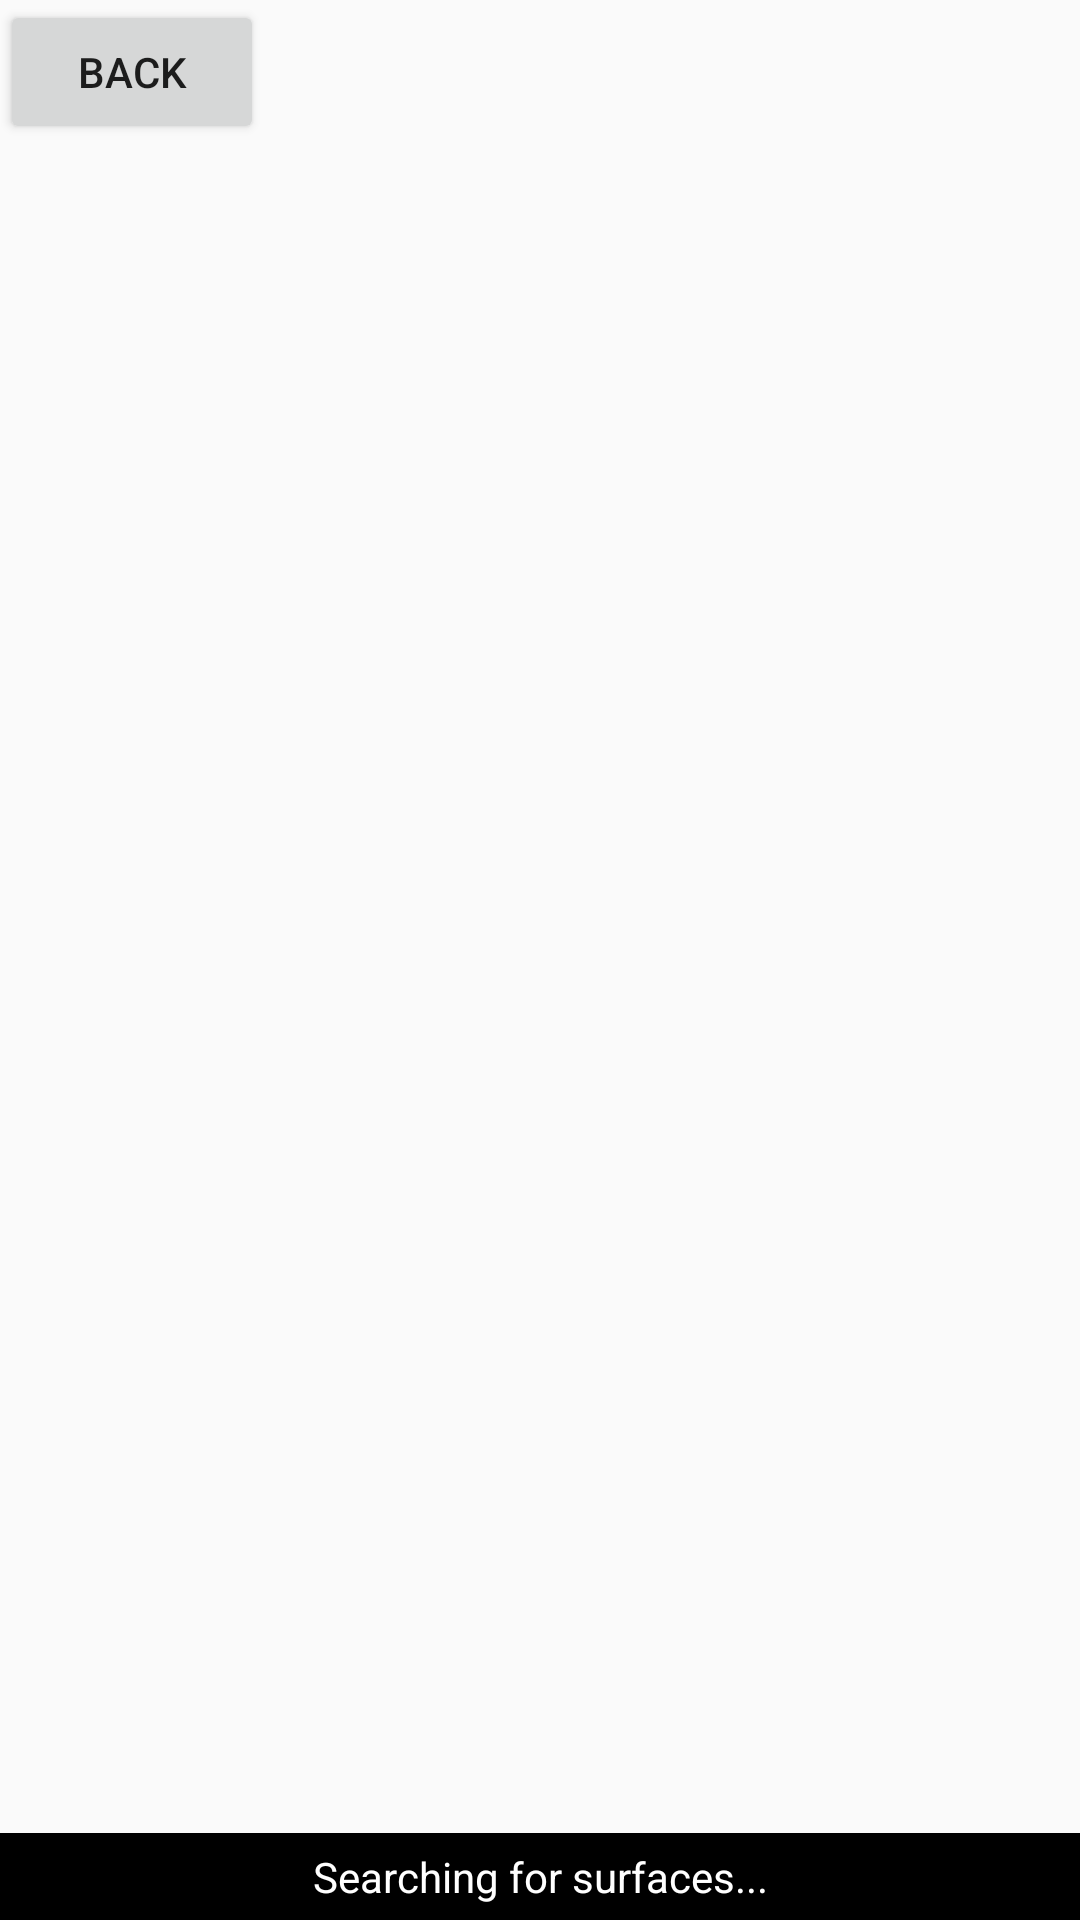

The Android layout XML behind this screen, and the referenced resources:
<!-- AndroidManifest.xml: application theme AppTheme -->
<!-- res/layout/fragment_ar.xml -->
<?xml version="1.0" encoding="utf-8"?>
<androidx.constraintlayout.widget.ConstraintLayout
    xmlns:android="http://schemas.android.com/apk/res/android"
    xmlns:app="http://schemas.android.com/apk/res-auto"
    android:layout_width="match_parent"
    android:layout_height="match_parent"
    >

    <FrameLayout
        android:id="@+id/arContainer"
        android:layout_width="0dp"
        android:layout_height="0dp"
        app:layout_constraintBottom_toBottomOf="parent"
        app:layout_constraintEnd_toEndOf="parent"
        app:layout_constraintStart_toStartOf="parent"
        app:layout_constraintTop_toTopOf="parent"
        />

    <Button
        android:id="@+id/backButton"
        android:layout_width="wrap_content"
        android:layout_height="wrap_content"
        android:text="BACK"
        app:layout_constraintStart_toStartOf="parent"
        app:layout_constraintTop_toTopOf="parent"
        />

    <TextView
        android:id="@+id/messageView"
        android:layout_width="0dp"
        android:layout_height="wrap_content"
        android:background="@android:color/black"
        android:gravity="center"
        android:padding="5dp"
        android:text="Searching for surfaces..."
        android:textColor="@android:color/white"
        app:layout_constraintBottom_toBottomOf="parent"
        app:layout_constraintEnd_toEndOf="parent"
        app:layout_constraintStart_toStartOf="parent"
        />

</androidx.constraintlayout.widget.ConstraintLayout>
<!-- resources referenced by this layout -->
<resources>
  <style name="AppTheme" parent="Theme.AppCompat.Light.DarkActionBar">
          <item name="colorPrimary">@color/colorPrimary</item>
          <item name="colorPrimaryDark">@color/colorPrimaryDark</item>
          <item name="colorAccent">@color/colorAccent</item>
      </style>
  <!-- not gathered from this repository: default colours our renderer supplied (Android Studio template values) -->
  <color name="colorPrimary">#FF6200EE</color>
  <color name="colorPrimaryDark">#FF3700B3</color>
  <color name="colorAccent">#FF03DAC5</color>
</resources>
